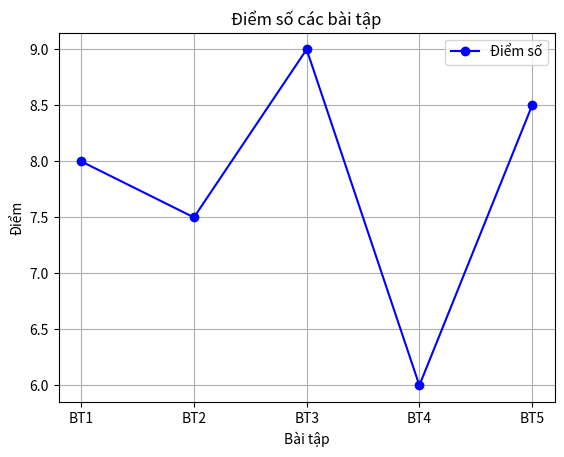

Here is the Python script that generated this plot:
import matplotlib.pyplot as plt

# Dữ liệu
bai_tap = ['BT1', 'BT2', 'BT3', 'BT4', 'BT5']
diem = [8, 7.5, 9, 6, 8.5]

# Tạo biểu đồ đường
plt.plot(bai_tap, diem, marker='o', color='blue', linestyle='-', label='Điểm số')

# Thêm tiêu đề và nhãn trục
plt.title("Điểm số các bài tập")
plt.xlabel("Bài tập")
plt.ylabel("Điểm")

# Hiển thị lưới
plt.grid(True)

# Hiển thị legend
plt.legend()

# Hiển thị biểu đồ
plt.show()